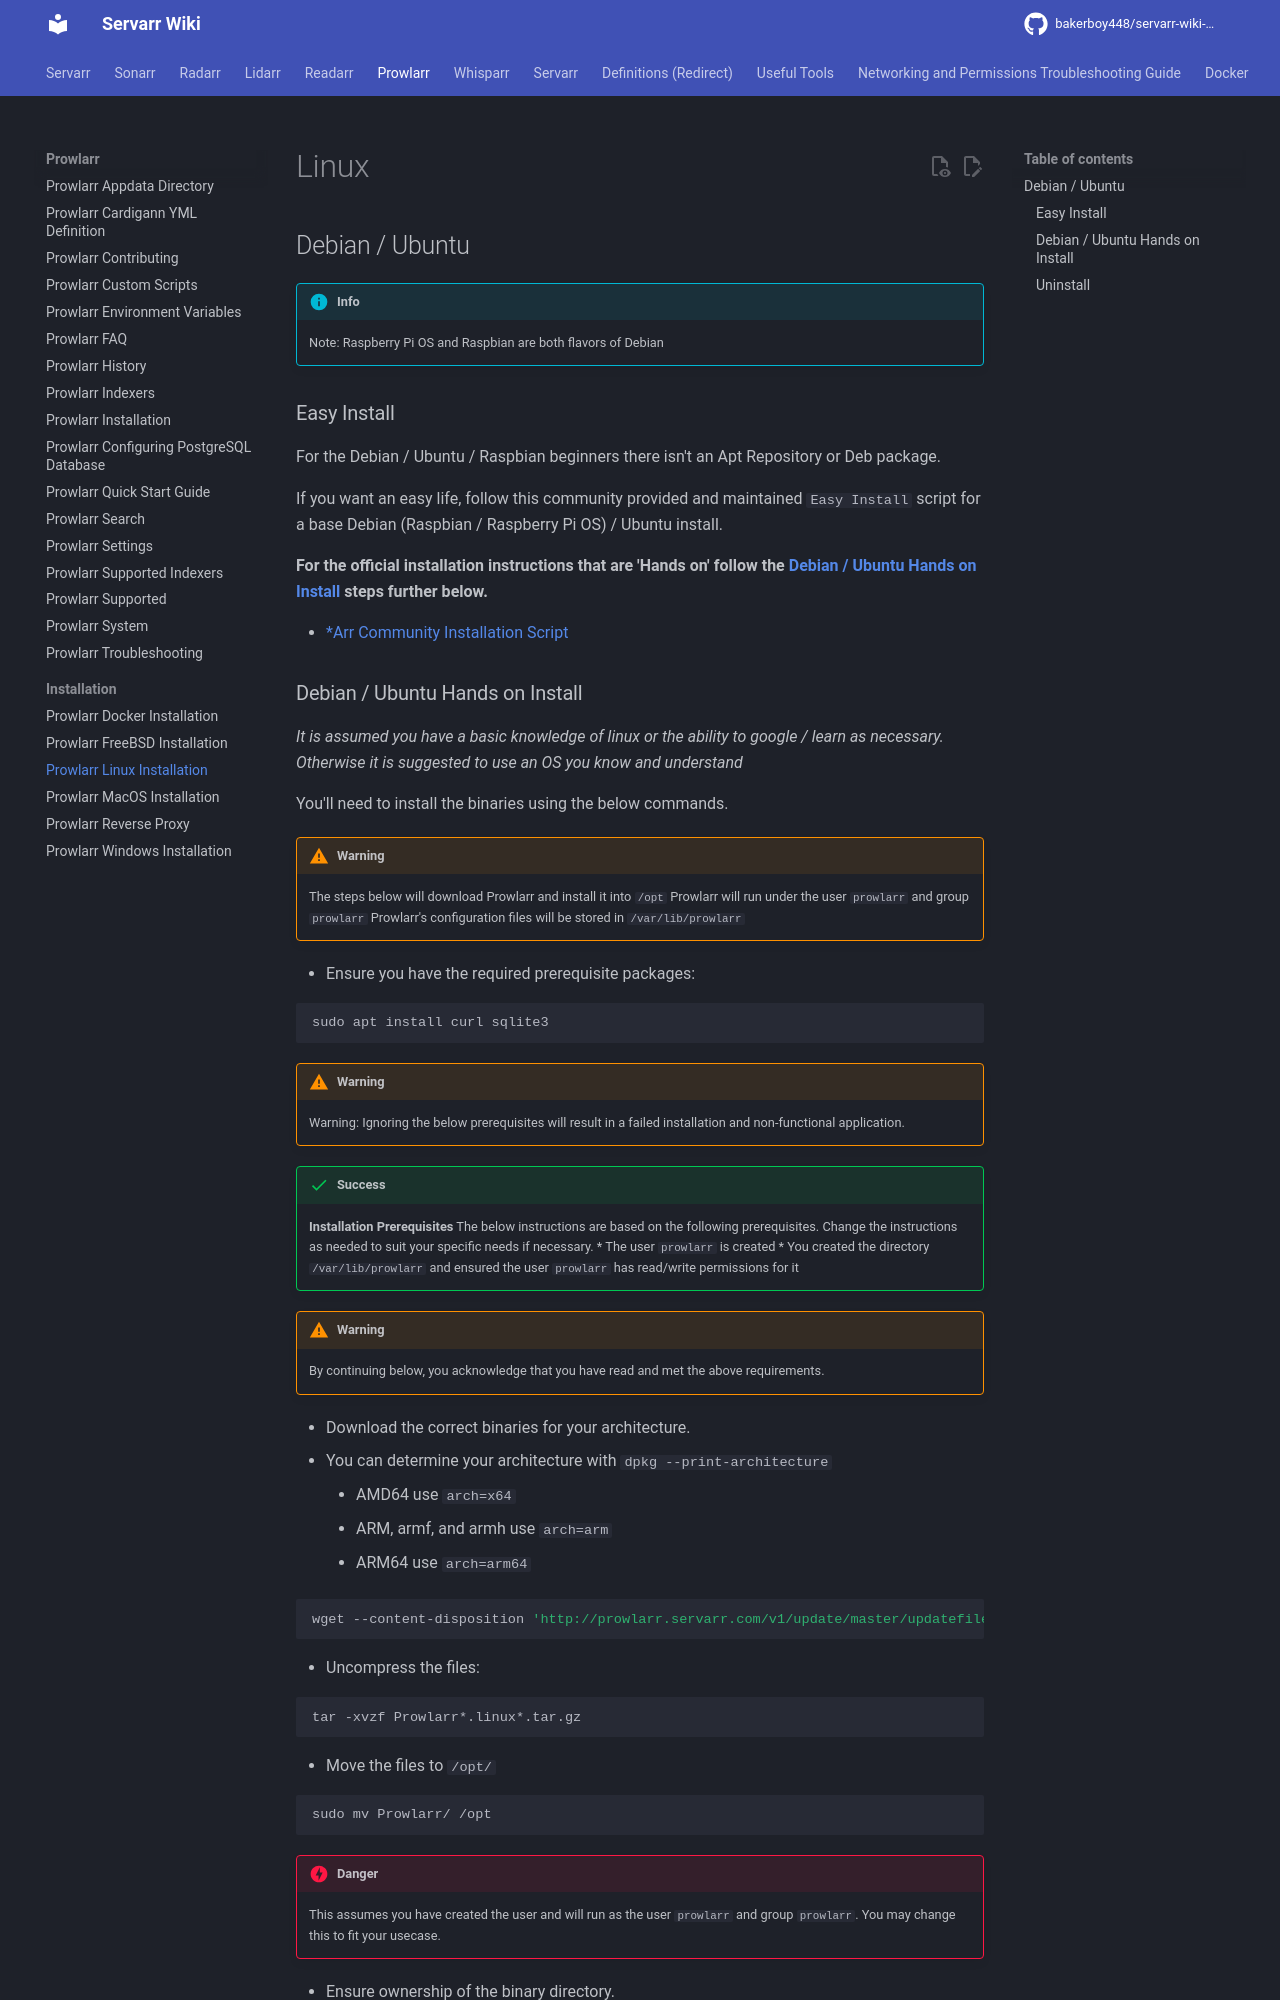

repository: bakerboy448/servarr-wiki-mkdocs · page: pr-preview/pr-33/prowlarr/installation/linux/index.html · generator: mkdocs

---
title: Prowlarr Linux Installation
description: Linux installation guide for Prowlarr
tags:
  - installation
  - linux
  - prowlarr
---
# Linux

## Debian / Ubuntu

!!! info
    Note: Raspberry Pi OS and Raspbian are both flavors of Debian 

### Easy Install

For the Debian / Ubuntu / Raspbian beginners there isn't an Apt Repository or Deb package.

If you want an easy life, follow this community provided and maintained `Easy Install` script for a base Debian (Raspbian / Raspberry Pi OS) / Ubuntu install.

**For the official installation instructions that are 'Hands on' follow the [Debian / Ubuntu Hands on Install](#debian-ubuntu-hands-on-install) steps further below.**

- [\*Arr Community Installation Script](/install-script)
